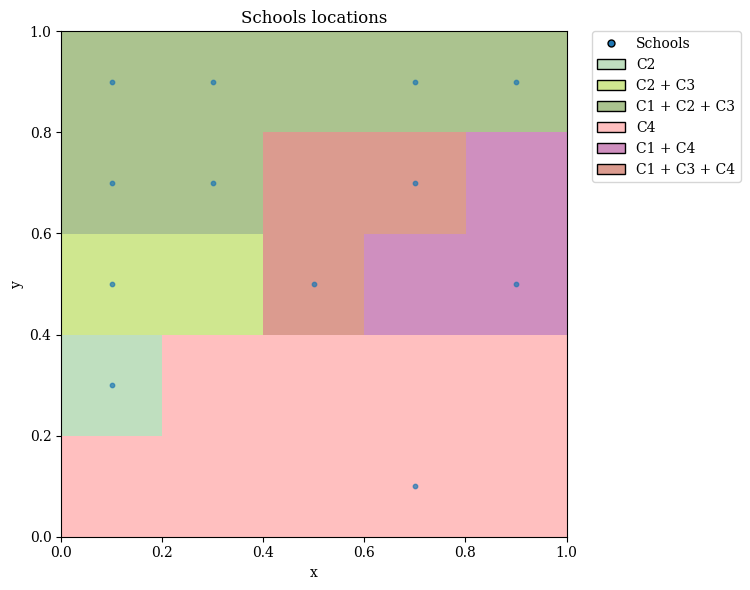
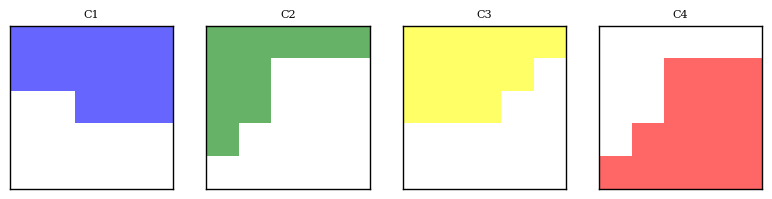

Recreate these plots in Python, in order.
import numpy as np
import matplotlib.pyplot as plt
import matplotlib.colors as mcolors
from matplotlib.lines import Line2D
from matplotlib.patches import Patch

bg_rgb = np.array([1.0, 1.0, 1.0])
schools_count = 12
grid_size = 5
t = np.linspace(0, 1, grid_size)
X, Y = np.meshgrid(t, t)
r1_grid = Y >= np.clip(0.7 - 0.4 * X, 0.50, 0.65)
r2_grid = Y >= np.clip(0.0 + 1.8 * X, 0.2, 0.8)
r3_grid = Y >= np.clip(0.2 + 0.6 * X, 0.4, 1.0)
r4_grid = Y < np.clip(0.0 + 1.8 * X, 0.2, 0.8)
regions_grids = [r1_grid, r2_grid, r3_grid, r4_grid]
regions_colors = ["blue", "green", "yellow", "red"]
regions_names = ["C1", "C2", "C3", "C4"]
regions_count = len(regions_grids)
regions_schools = np.empty(regions_count, dtype=object)

regions = {
    "C1": {
        "color": "blue",
        "name": "C1",
        "grid": r1_grid,
        "schools": [],
    },
    "C2": {
        "color": "green",
        "name": "C2",
        "grid": r2_grid,
        "schools": [],
    },
    "C3": {
        "color": "yellow",
        "name": "C3",
        "grid": r3_grid,
        "schools": [],
    },
    "C4": {
        "color": "red",
        "name": "C4",
        "grid": r4_grid,
        "schools": [],
    },
}

# Generate random schools
rng = np.random.default_rng(42)
weights2 = np.exp(-0.25 * np.arange(grid_size))
weights1 = np.exp(0.25 * np.arange(grid_size))
p1 = weights1 / weights1.sum()
p2 = weights2 / weights2.sum()
schools_grid = np.zeros((grid_size, grid_size), dtype=np.int32)
w_flat = np.outer(p1, p2).ravel()
chosen = rng.choice(grid_size * grid_size, size=schools_count, replace=False, p=w_flat)
for school_id, flat_idx in enumerate(chosen, start=1):
    schools_grid.flat[flat_idx] = school_id

# Generate intersections
intersections_grid = np.zeros((grid_size, grid_size), dtype=np.uint8)
for i, grid in enumerate(regions_grids):
    intersections_grid |= grid.astype(np.uint8) << i
intersections = np.unique(intersections_grid)
intersections = intersections[intersections > 0]
intersections_labels = np.empty((int(intersections.max()) + 1), dtype=object)
intersections_rgba = np.zeros((int(intersections.max()) + 1, 3), dtype=float)
intersections_rgba[0] = bg_rgb
for intersection in intersections:
    matching_regions_ids = [i for i in range(regions_count) if (intersection >> i) & 1]
    blended = bg_rgb.copy()
    for i in matching_regions_ids:
        color_rgb = np.asarray(mcolors.to_rgb(regions_colors[i]), dtype=float)
        blended = color_rgb * 0.25 + blended * 0.75
    intersections_rgba[int(intersection)] = blended
    intersections_labels[int(intersection)] = " + ".join(
        regions_names[i] for i in matching_regions_ids
    )


############# Schools coordinates #############
# np.savetxt(
#     "schools.csv",
#     np.column_stack((x, y)),
#     delimiter=",",
#     header="x,y",
#     comments="",
#     fmt="%.6f",
# )
# print("Saved schools coordinates to schools.csv")

for intersection in intersections:
    intersection_grid = intersections_grid == intersection
    matching_schools_ids = schools_grid[intersection_grid]
    matching_schools_ids = matching_schools_ids[matching_schools_ids > 0]
    matching_regions_ids = [i for i in range(regions_count) if (intersection >> i) & 1]
    for region_id in matching_regions_ids:
        regions[regions_names[region_id]]["schools"].extend(matching_schools_ids)

print(regions)

############# Schools plot #############
plt.rc("font", family="serif")
plt.figure(figsize=(6, 6))
plt.xlim(0, 1)
plt.ylim(0, 1)
plt.gca().set_aspect("equal", adjustable="box")
plt.xlabel("x")
plt.ylabel("y")
plt.title("Schools locations")
plt.tight_layout()
handles = [
    Line2D(
        [0],
        [0],
        marker="o",
        linestyle="none",
        color="none",
        markerfacecolor="C0",
        markersize=5,
        label="Schools",
    )
]
for intersection in intersections:
    handles.append(
        Patch(
            facecolor=intersections_rgba[intersection],
            edgecolor="black",
            label=intersections_labels[intersection],
        )
    )
plt.legend(handles=handles, loc="upper left", bbox_to_anchor=(1.05, 1), borderaxespad=0)

# Competition units
plt.gca().imshow(
    intersections_rgba[intersections_grid],
    origin="lower",
    extent=[0, 1, 0, 1],
    interpolation="nearest",
    zorder=2,
)

# Schools points
rows, cols = np.nonzero(schools_grid)
schools_x = (cols + 0.5) / grid_size
schools_y = (rows + 0.5) / grid_size
plt.scatter(
    schools_x, schools_y, alpha=0.7, label="Schools", color="C0", s=10, zorder=3
)
plt.savefig("points.png", dpi=200, bbox_inches="tight")
plt.close()

############# Regions plot #############
fig, axes = plt.subplots(1, 4, figsize=(8, 2))
for ax, name, color, grid in zip(axes, regions_names, regions_colors, regions_grids):
    ax.set_title(name, fontsize=8)
    ax.set_xlim(0, 1)
    ax.set_ylim(0, 1)
    ax.set_aspect("equal", adjustable="box")
    ax.set_xticks([])
    ax.set_yticks([])
    for spine in ax.spines.values():
        spine.set_edgecolor("black")
        spine.set_linewidth(1.0)
    # Render single-region mask
    color_rgb = np.asarray(mcolors.to_rgb(color), dtype=float)
    blended = color_rgb * 0.6 + bg_rgb * 0.4
    img = np.vstack([bg_rgb, blended])[grid.astype(int)]
    ax.imshow(img, origin="lower", extent=[0, 1, 0, 1], interpolation="nearest")
plt.tight_layout()
plt.savefig("regions.png", dpi=200, bbox_inches="tight")
plt.close()
